Labelled photos from "dataset", an image-classification folder in anggapraseetio/KlasifikasiDaun_RM. The possible labels are: sehat, tidak sehat.

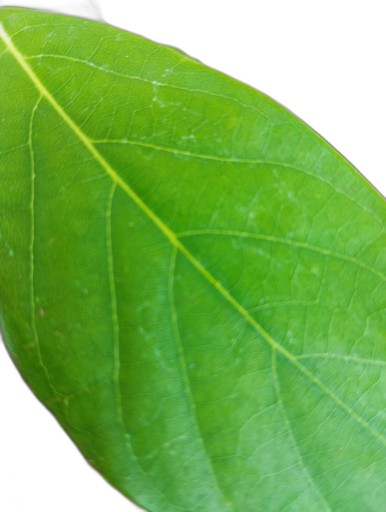
Label: sehat

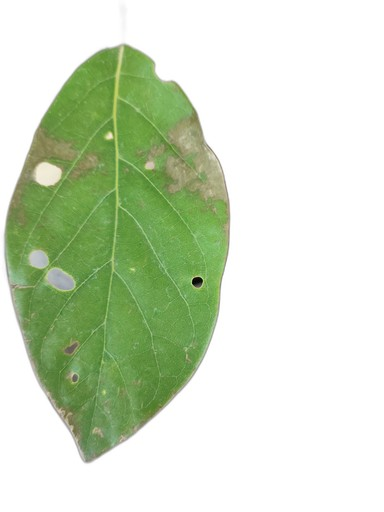
Label: tidak sehat

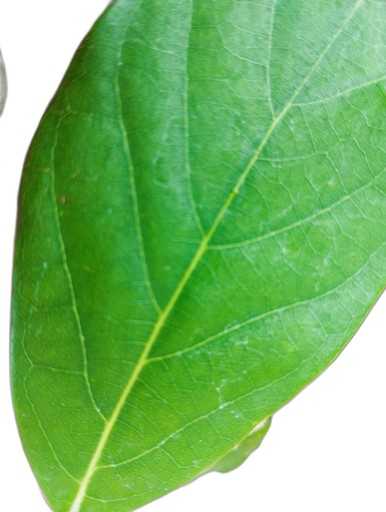
Label: sehat

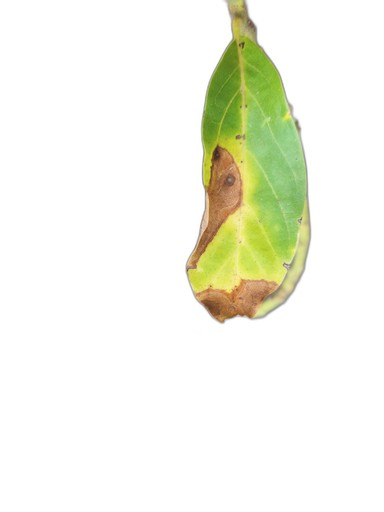
Label: tidak sehat

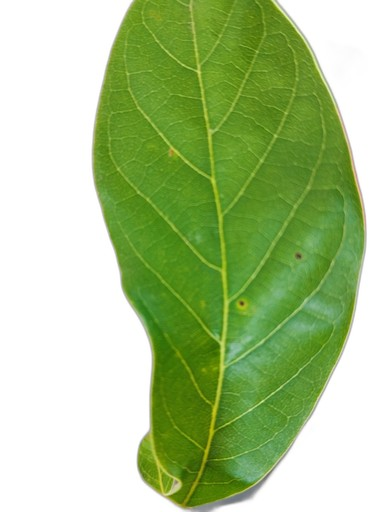
Label: sehat

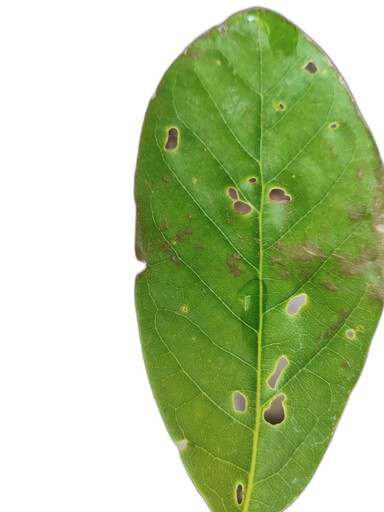
Label: tidak sehat
